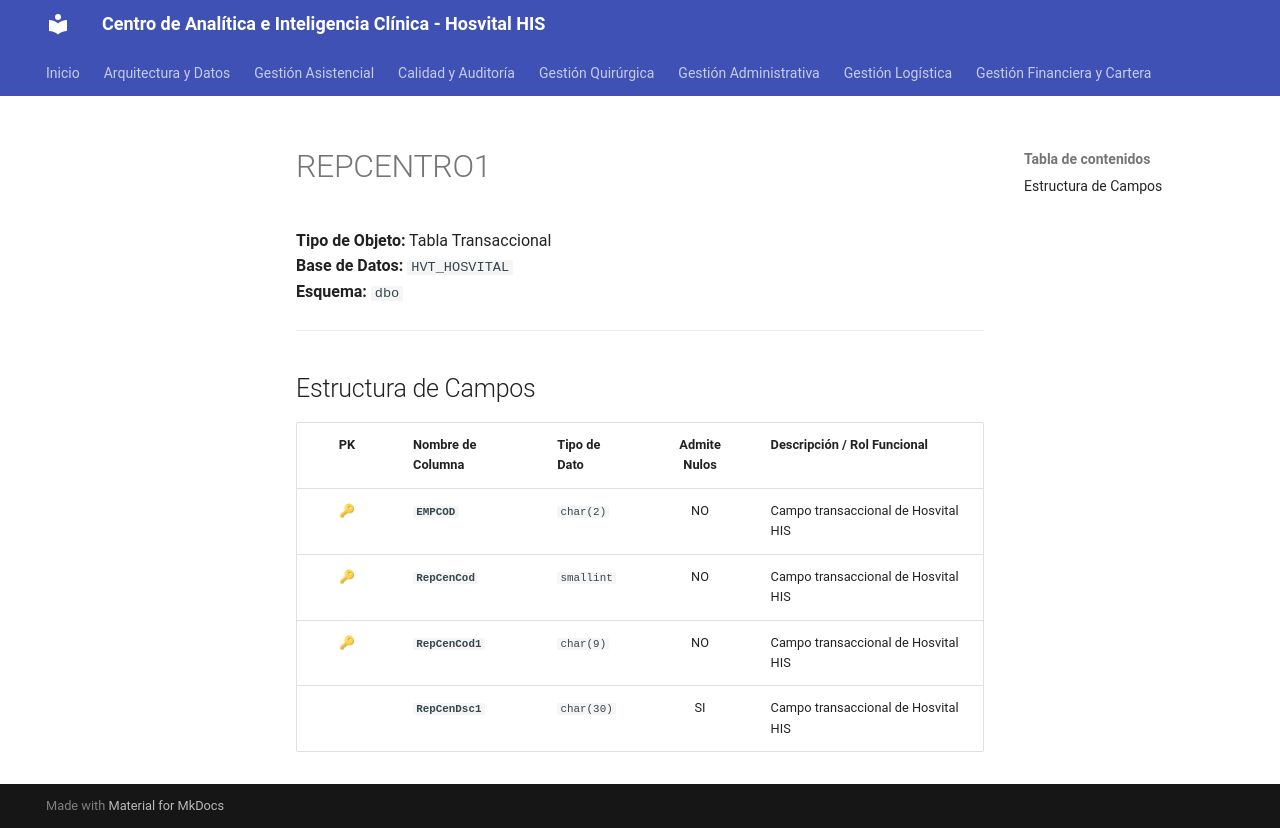

repository: SoporteSaludtech/superset-docs · page: diccionario-general/REPCENTRO1/index.html · generator: mkdocs

# REPCENTRO1

**Tipo de Objeto:** Tabla Transaccional  
**Base de Datos:** `HVT_HOSVITAL`  
**Esquema:** `dbo`

---

## Estructura de Campos

| PK | Nombre de Columna | Tipo de Dato | Admite Nulos | Descripción / Rol Funcional |
| :-: | :--- | :--- | :-: | :--- |
| 🔑 | **`EMPCOD`** | `char(2)` | NO | Campo transaccional de Hosvital HIS |
| 🔑 | **`RepCenCod`** | `smallint` | NO | Campo transaccional de Hosvital HIS |
| 🔑 | **`RepCenCod1`** | `char(9)` | NO | Campo transaccional de Hosvital HIS |
|  | **`RepCenDsc1`** | `char(30)` | SI | Campo transaccional de Hosvital HIS |
